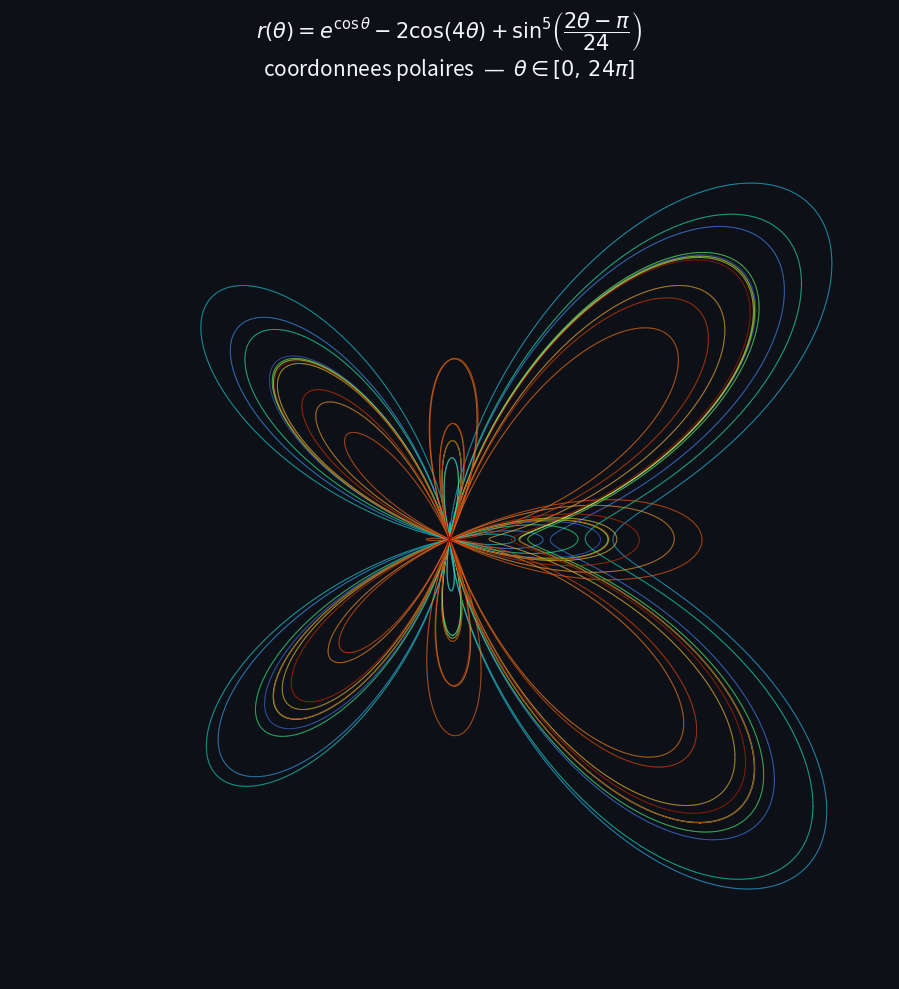

Python code for this plot:
"""
Tracé en coordonnées polaires (butterfly curve) :
    r(theta) = e^cos(theta) - 2*cos(4*theta) + sin^5((2*theta - pi)/24)

On convertit en cartesien  x = r*cos(theta), y = r*sin(theta)
pour rendre correctement les valeurs de r negatives.
"""
import numpy as np
import matplotlib.pyplot as plt
from matplotlib.collections import LineCollection

def r_of(theta):
    return (np.exp(np.cos(theta))
            - 2.0 * np.cos(4.0 * theta)
            + np.sin((2.0 * theta - np.pi) / 24.0) ** 5)

# balayage : periode du terme lent = 24*pi  ->  papillon complet
theta = np.linspace(0.0, 24.0 * np.pi, 120000)
r = r_of(theta)
x = r * np.cos(theta)
y = r * np.sin(theta)

# --- Style sombre ----------------------------------------------------------
plt.rcParams.update({
    "figure.facecolor": "#0d1117",
    "axes.facecolor":   "#0d1117",
    "savefig.facecolor": "#0d1117",
    "text.color":       "#c9d1d9",
})

fig, ax = plt.subplots(figsize=(10, 10))
ax.set_facecolor("#0d1117")

# ligne coloree selon l'angle parcouru (degrade arc-en-ciel)
points = np.array([x, y]).T.reshape(-1, 1, 2)
segments = np.concatenate([points[:-1], points[1:]], axis=1)
lc = LineCollection(segments, cmap="turbo", linewidth=0.7, alpha=0.9)
lc.set_array(theta[:-1])
ax.add_collection(lc)

ax.set_aspect("equal")
m = 1.15 * max(np.abs(x).max(), np.abs(y).max())
ax.set_xlim(-m, m)
ax.set_ylim(-m, m)
ax.axis("off")
ax.set_title(r"$r(\theta)=e^{\cos\theta}-2\cos(4\theta)+\sin^{5}\!\left(\dfrac{2\theta-\pi}{24}\right)$"
             "\n" r"coordonnees polaires  —  $\theta\in[0,\,24\pi]$",
             color="#f0f6fc", fontsize=15, pad=18)

fig.tight_layout()
fig.savefig("courbe_polaire.png", dpi=150)
print("Saved courbe_polaire.png")
print(f"r  : min = {r.min():.4f}  max = {r.max():.4f}")
print(f"|xy| max = {max(np.abs(x).max(), np.abs(y).max()):.4f}")
